Run: headless pygame with SDL's dummy video driver; simulated clock (each Clock.tick advances the game by its frame time, no real sleeping); random seed 0; keys injected as events and as key.get_pressed() state; no mouse input.
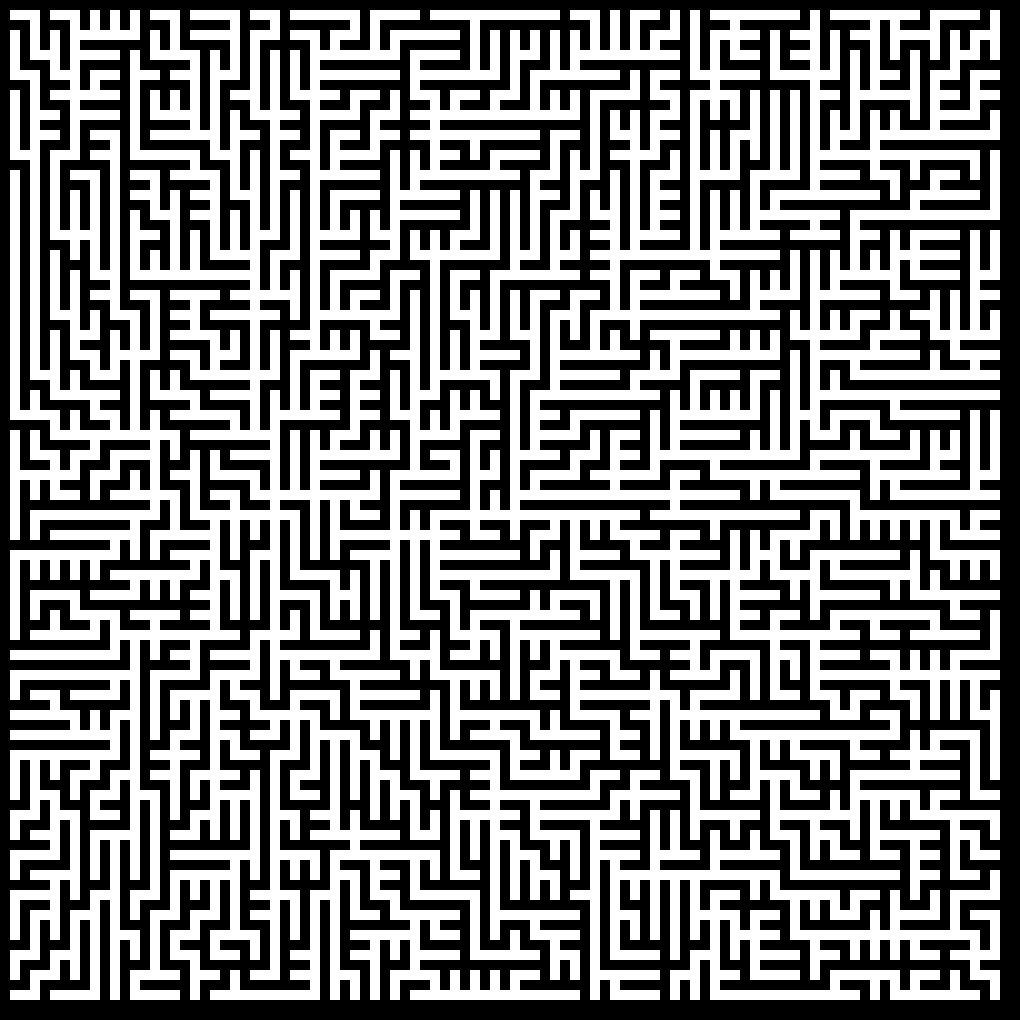
Frame 1 of 4 · flips 1–60 · no input
Frame 2 of 4 · flips 61–180 · tapped SPACE, RETURN · held RIGHT (→), D · screen unchanged from frame 1, image omitted
Frame 3 of 4 · flips 181–300 · held DOWN (↓), S · screen unchanged from frame 2, image omitted
Frame 4 of 4 · flips 301–420 · held LEFT (←), A, UP (↑), W · screen unchanged from frame 3, image omitted

The pygame program that drew these frames:

# --- Libs ---
import pygame
import sys
import os
from random import randint, choice

# --- Constants and global usages ---
pygame.init()
FPS = 50
SIZE = WIDTH, HEIGHT = (1020, 1020)
screen = pygame.display.set_mode(SIZE)
clock = pygame.time.Clock()
RED = pygame.Color("red")
GREEN = pygame.Color("green")
BLUE = pygame.Color("blue")
WHITE = pygame.Color("white")
BLACK = pygame.Color("black")


# --- Maze Board class ---
class Maze:
    def __init__(self, width, height):
        self.width = width
        self.height = height
        self.left = 0
        self.top = 0
        self.cell_size = 20
        self.board = [[0] * self.width for i in range(self.height)]
        self.control_points = []

    def set_view(self, cell_size, left, top):
        self.left = left
        self.top = top
        self.cell_size = cell_size
        self.generate_labirinte()

    def render(self, screen):
        for y in range(self.height):
            for x in range(self.width):
                cl = self.cell_size
                if self.board[y][x] == 1:
                    pygame.draw.rect(screen, WHITE, (cl*x, cl*y, cl, cl))

    def generate_labirinte(self):
        x = randint(1, 49)
        y = randint(1, 49)
        self.board[y][x] = 1
        self.control_points.append((x, y))
        while len(self.control_points) != 0:
            size = choice(self.control_points)
            cells = [(size[0] + 2, size[1]), (size[0] - 2, size[1]), (size[0], size[1] - 2), (size[0], size[1] + 2)]
            cells_2 = []
            for i in range(4):
                x, y = cells[i]
                if (0 < y < self.height-1) and (0 < x < self.width-1) and self.board[y][x] == 0:
                    if i + 1 % 2 == 0:
                        if i > 2:
                            if self.board[y + 1][x] == 0:
                                cells_2.append(cells[i])
                        else:
                            if self.board[y][x + 1] == 0:
                                cells_2.append(cells[i])
                    else:
                        if i > 2:
                            if self.board[y - 1][x] == 0:
                                cells_2.append(cells[i])
                        else:
                            if self.board[y][x - 1] == 0:
                                cells_2.append(cells[i])
            if len(cells_2) == 0:
                self.control_points.remove(size)
            else:
                x, y = choice(cells_2)
                self.board[y][x] = 1
                self.control_points.append((x, y))
                if x == size[0]:
                    if y > size[1]:
                        self.board[y-1][x] = 1
                    elif y < size[1]:
                        self.board[y+1][x] = 1
                elif y == size[1]:
                    if x > size[0]:
                        self.board[y][x-1] = 1
                    elif x < size[0]:
                        self.board[y][x + 1] = 1


# --- Main game loop ---
board = Maze(101, 101)
board.set_view(10, 0, 0)
running = True

while running:
    clock.tick(60)
    screen.fill(BLACK)
    for event in pygame.event.get():
        if event.type == pygame.QUIT:
            running = False
    board.render(screen)
    pygame.display.flip()
sys.exit(pygame.quit())
